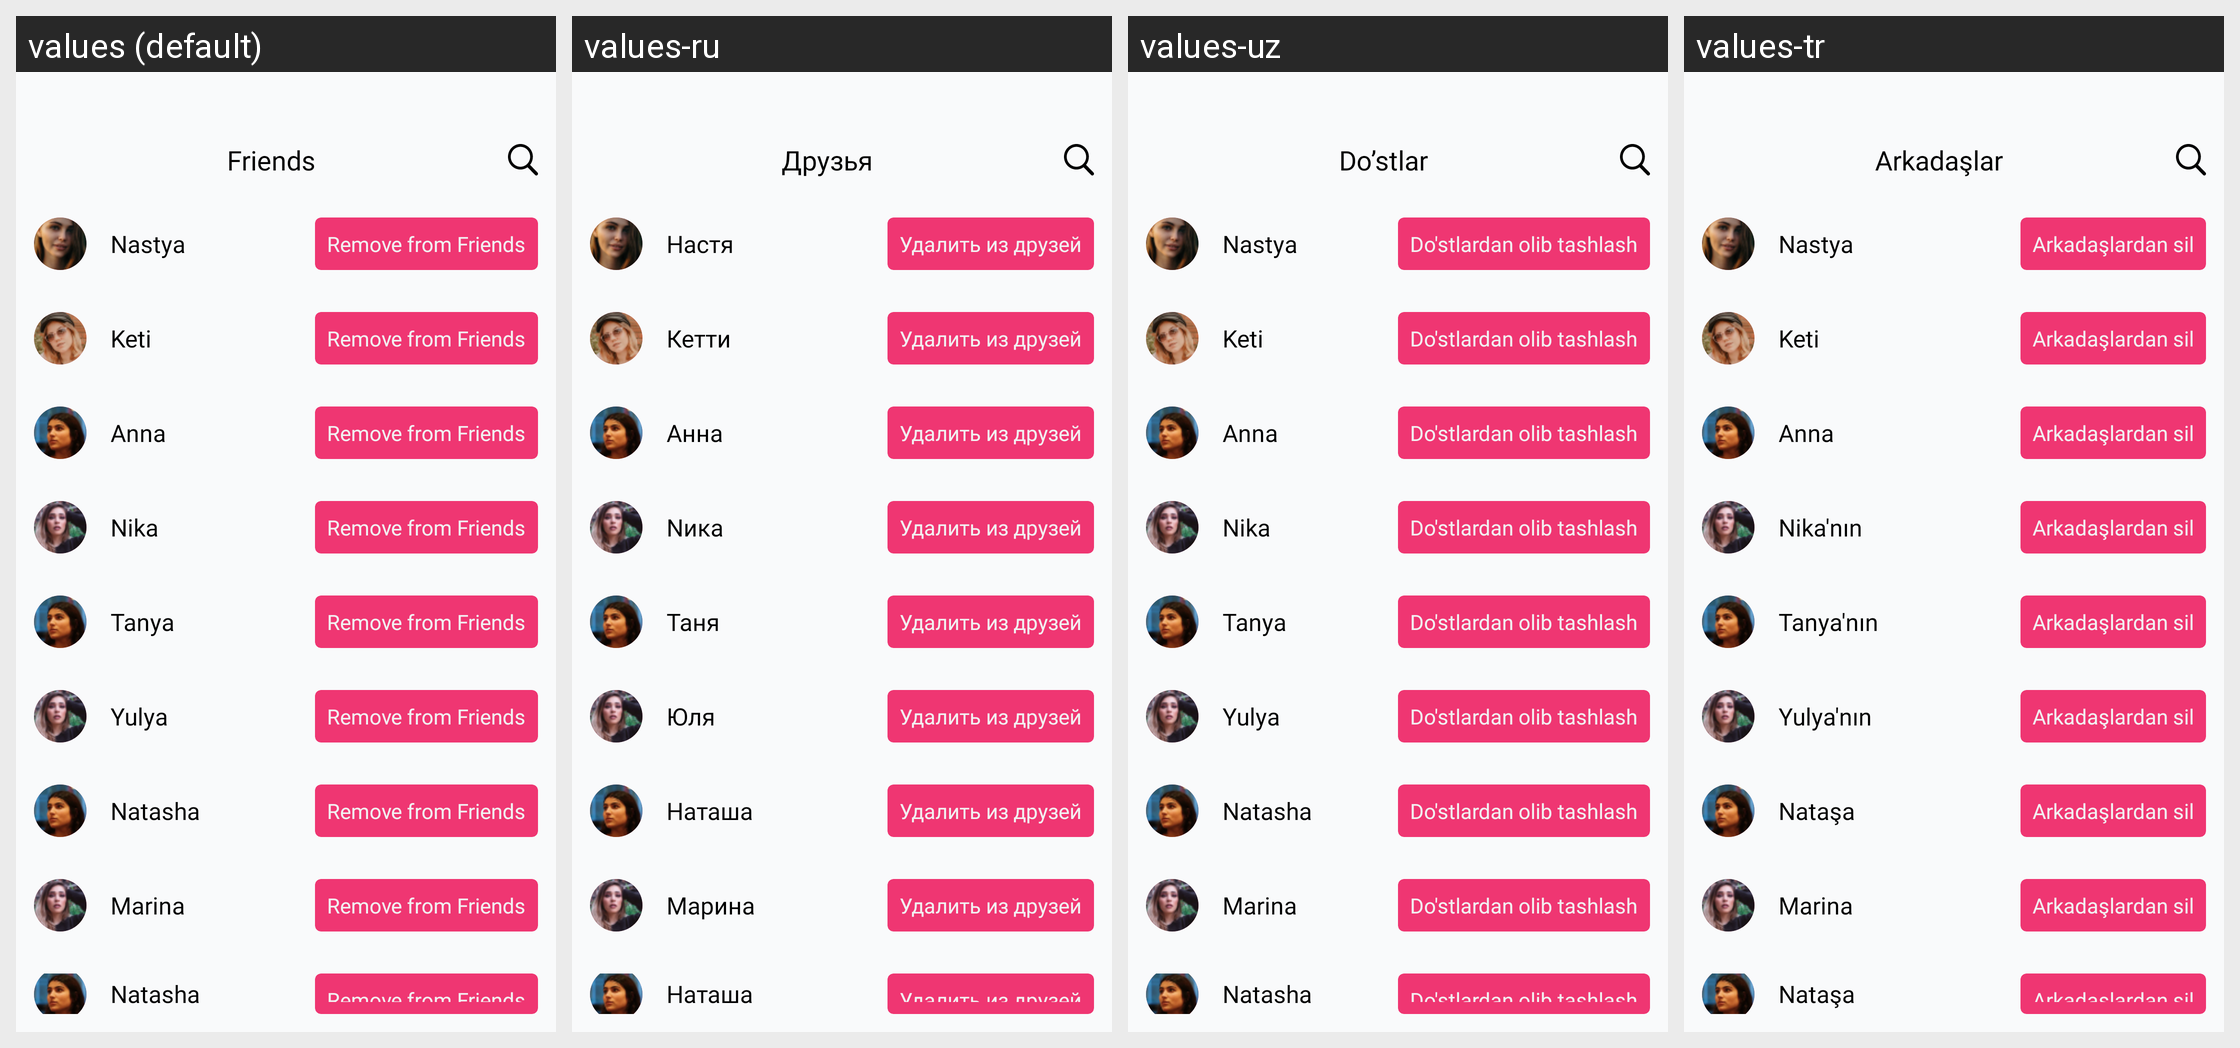

This grid shows one Android layout under several languages. Give, for every string resource on the screen, its name, the default text and each shown locale's text.
Android screen res/layout/fragment_friends.xml rendered under 4 locales, left to right: values (default), values-ru, values-uz, values-tr. Device: Nexus 5 (rendered at 1080×1920; each locale shown at half size, 540×960, under a caption strip naming it); theme Theme.Googoosha.
Strings drawn on this screen, with the default value and each locale's value (text and hints the layout hard-codes, and strings that could not be matched under every locale, appear in the picture but are not listed):

friends
  values: Friends
  values-ru: Друзья
  values-uz: Do’stlar
  values-tr: Arkadaşlar

Nastya
  values: Nastya
  values-ru: Настя
  values-uz: Nastya
  values-tr: Nastya

delete
  values: Remove from Friends
  values-ru: Удалить из друзей
  values-uz: Do'stlardan olib tashlash
  values-tr: Arkadaşlardan sil

Keti
  values: Keti
  values-ru: Кетти
  values-uz: Keti
  values-tr: Keti

Anna
  values: Anna
  values-ru: Aнна
  values-uz: Anna
  values-tr: Anna

Nika
  values: Nika
  values-ru: Nика
  values-uz: Nika
  values-tr: Nika'nın

Tanya
  values: Tanya
  values-ru: Taня
  values-uz: Tanya
  values-tr: Tanya'nın

Yulya
  values: Yulya
  values-ru: Юля
  values-uz: Yulya
  values-tr: Yulya'nın

Natasha
  values: Natasha
  values-ru: Наташа
  values-uz: Natasha
  values-tr: Nataşa

Marina
  values: Marina
  values-ru: Марина
  values-uz: Marina
  values-tr: Marina
